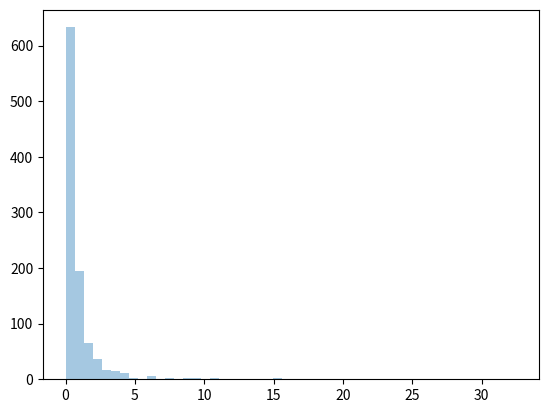

This figure's Python source:
# Pareto Distribution by ChisoftMedia
from numpy import random
import seaborn as sns
import matplotlib.pyplot as plt

x = random.pareto(a=2, size=(2, 3))
print(x)

sns.distplot(random.pareto(a = 2, size=1000), kde=False)
plt.show()
